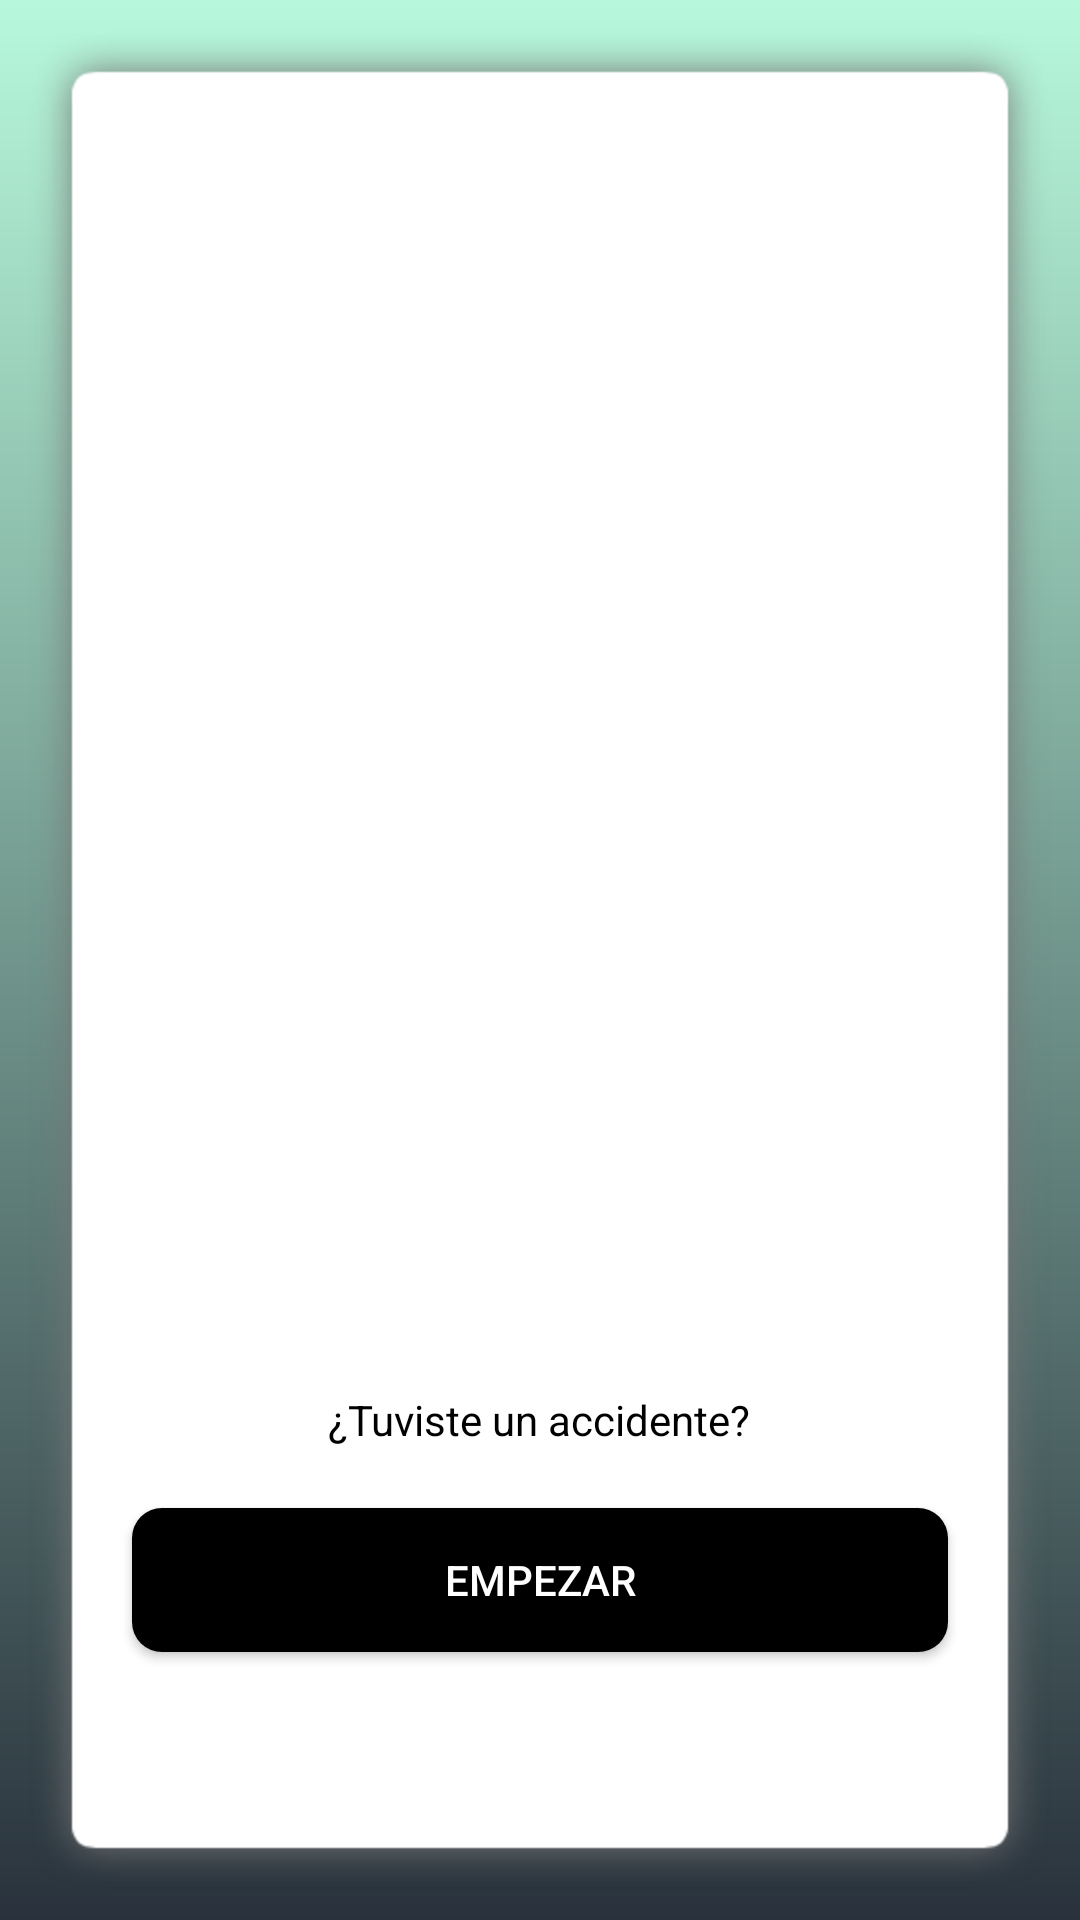

Here is an Android app screen rendered from its layout file. Give the layout XML and the strings, colors and styles it references.
<!-- AndroidManifest.xml: activity theme Theme.Design.NoActionBar -->
<!-- res/layout/fragment_onboarding.xml -->
<RelativeLayout xmlns:android="http://schemas.android.com/apk/res/android"
    xmlns:app="http://schemas.android.com/apk/res-auto"
    android:layout_width="match_parent"
    android:layout_height="match_parent"
    android:background="@drawable/scrim">


    <RelativeLayout
        android:layout_width="match_parent"
        android:layout_height="match_parent"
        android:layout_centerInParent="true"
        android:layout_margin="10dp"
        android:background="@mipmap/shadow"
        android:orientation="vertical">

        <TextView
            android:id="@+id/textView"
            android:layout_width="wrap_content"
            android:layout_height="wrap_content"
            android:layout_above="@+id/startButton"
            android:layout_centerHorizontal="true"
            android:layout_marginBottom="20dp"
            android:textColor="@color/black"
            android:text="@string/did_you_have_a_crash" />

        <Button
            android:id="@+id/startButton"
            android:layout_width="match_parent"
            android:layout_height="wrap_content"
            android:layout_alignParentBottom="true"
            android:layout_centerHorizontal="true"
            android:layout_marginBottom="66dp"
            android:layout_marginLeft="20dp"
            android:layout_marginRight="20dp"
            android:background="@drawable/button"
            android:clickable="true"
            android:text="@string/start"
            android:textColor="@color/white" />

        <ImageView
            android:id="@+id/login"
            android:layout_width="wrap_content"
            android:layout_height="wrap_content"
            android:layout_alignEnd="@+id/startButton"
            android:layout_alignParentTop="true"
            android:layout_marginTop="34dp"
            app:srcCompat="@mipmap/login" />


    </RelativeLayout>
</RelativeLayout>
<!-- resources referenced by this layout -->
<resources>
  <color name="black">#000000</color>
  <color name="white">#FFFFFF</color>
  <!-- drawable button (drawable) -->
  <?xml version="1.0" encoding="utf-8"?>
  <shape xmlns:android="http://schemas.android.com/apk/res/android"
      android:shape="rectangle">
      <corners
          android:bottomLeftRadius="10dp"
          android:bottomRightRadius="10dp"
          android:topLeftRadius="10dp"
          android:topRightRadius="10dp" />
      <padding
          android:bottom="0dp"
          android:left="0dp"
          android:right="0dp"
          android:top="0dp" />
  
     <solid android:color="#000000"></solid>
  </shape>
  <!-- drawable scrim (drawable) -->
  <shape xmlns:android="http://schemas.android.com/apk/res/android"
      android:shape="rectangle">
    <gradient
        android:angle="90"
  
        android:endColor="#B7F8DB"
        android:startColor="#29323c" />
  </shape>
  <!-- mipmap login: png bitmap (mipmap-hdpi, 1977 bytes) -->
  <string name="did_you_have_a_crash">¿Tuviste un accidente?</string>
  <string name="start">EMPEZAR</string>
</resources>
